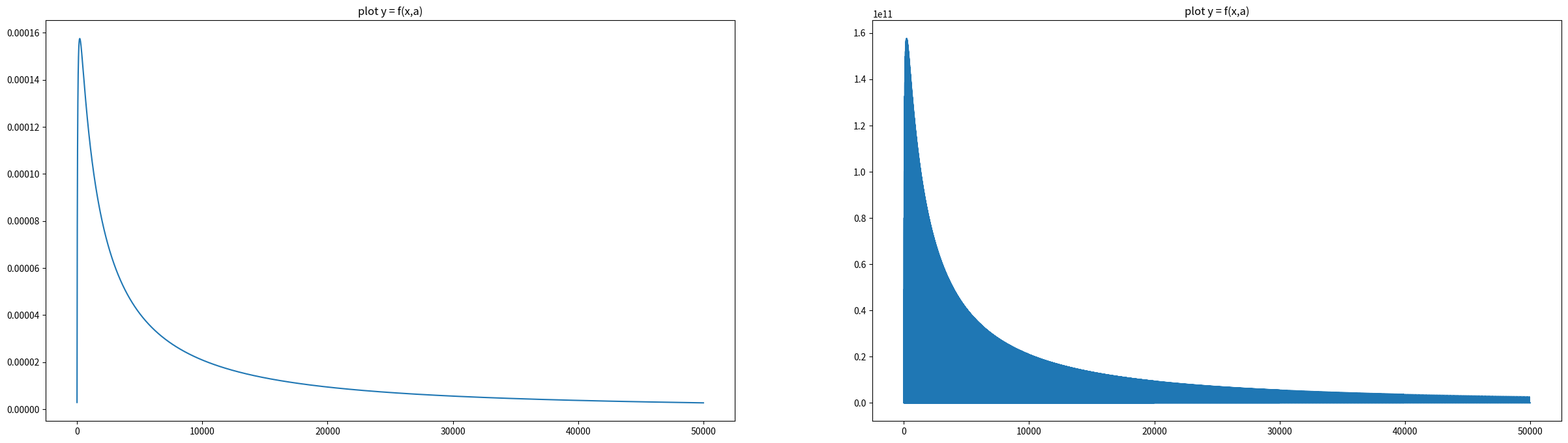

Recreate this plot in Python.
import matplotlib.pyplot as plt
import numpy as np

#f = lambda x,a : a * x**2
f = lambda x,theta,mu,sigma : np.exp((-(np.log(x-theta)-mu)**2)/(2*(sigma**2)))/(sigma*(x-theta)*np.sqrt(2*np.pi))

#set function parameters
theta=0
mu=9
sigma=1.9

#x = np.linspace(-200,8000)
domain = 50000
x = np.arange(0,domain, 1)
y2 = np.empty(domain)
y2.fill(0);
y = f(x,theta,mu,sigma)

# Fit into uint48, max val 281474976710656
scale = 10e6;
sigFigs = 10e7;


# Output csv for distribution js emulation 
np.savetxt("log_normal_py.csv", y, delimiter=",")

chunks = [5e3, 10e3, 20e3, 30e3, 40e3, 50e3] 
approx = np.empty(domain);
chunks.append(len(y))
chunkArrays = [[] for j in range(len(chunks))]

maximum = np.max(y[1:]) 
maxX = 0
for i in range(len(y)):
    if y[i] == maximum:
        maxX = i
        print('Max x: {}'.format(i))

for i in range(len(chunks)):
    chunkSize = np.power(2, i+2)
    lower = 0 if i == 0 else chunks[i-1]
    for j in range(int(lower), int(chunks[i])):
    #for j in y[int(lower):int(chunks[i])]:
        if j%chunkSize == 0:
            integer = int(y[1]*scale*sigFigs/2) if np.isnan(y[j]) else int(y[j]*scale*sigFigs)
            chunkArrays[i].append((integer, j))
            approx[j] = integer

with open('lnpdf-values.sol', 'w') as f:
    f.write('// last val {0:#0{1}x};\n'.format(int(y[-1]*scale*sigFigs), 12))
    f.write('// uint40 maximum = {0:#0{1}x};\n'.format(int(maximum*scale*sigFigs), 12))
    f.write('// uint32 maxX = {};\n'.format(maxX))
    for chunk in range(len(chunks)):
        chunkSize = np.power(2, 2 + chunk) 
        if(len(chunkArrays[chunk])):
            f.write('uint40[{}] internal yArray{};\n'.format(len(chunkArrays[chunk]), chunkSize))

    f.write('\n')
    for chunk in range(1, len(chunks)):
        chunkSize = np.power(2, 1 + chunk) 
        #if(len(chunkArrays[chunk])):
        if True:
            f.write('// yArray{}\n'.format(chunkSize))
            print(len(chunkArrays[chunk]))
            lower = chunkArrays[chunk - 1][0]
            upper = chunkArrays[chunk][0] if len(chunkArrays[chunk]) else chunkArrays[chunk - 1][-1]
            f.write('if(x >= {} && x < {}) {{\n'.format(lower[1], upper[1]))
            f.write('index = x - {};\n'.format(lower[1]))
            f.write('chunkSize = {};\n}}\n'.format(chunkSize))
            #f.write('y = yArray{}[index/{}];\n}}\n\n'.format(chunkSize, chunkSize))

    f.write('\n')
    for chunk in range(len(chunks)):
        #for i in range(len(chunkArrays[chunk])):
        #    chunkSize = np.power(2, 2 + chunk) 
        #    val = chunkArrays[chunk][i]
        #    f.write('yArray{}[{}] = '.format(chunkSize, i))
        #    f.write('{0:#0{1}x};'.format(val[0], 12))
        #    f.write('\t\t//{}\n'.format(val[1]));
        #f.write('\n');

        chunkSize = np.power(2, 2 + chunk) 
        f.write('uint40[{}] internal yArray{} = [\n'.format(len(chunkArrays[chunk]), chunkSize))
        for i in range(len(chunkArrays[chunk])):
            val = chunkArrays[chunk][i]
            #f.write('0x{:02x}'.format(val[0]))
            f.write('{0:#0{1}x}'.format(val[0], 12))
            if i < len(chunkArrays[chunk]) - 1:
                f.write(',')
            f.write('\t\t//{}\n'.format(val[1]))
        f.write('];\n');

with open('lnpdf-values.js', 'w') as f:
    f.write('module.exports = {\n');
    for chunk in range(len(chunks)):
        #for i in range(len(chunkArrays[chunk])):
        #    chunkSize = np.power(2, 2 + chunk) 
        #    val = chunkArrays[chunk][i]
        #    f.write('yArray{}[{}] = '.format(chunkSize, i))
        #    f.write('{0:#0{1}x};'.format(val[0], 12))
        #    f.write('\t\t//{}\n'.format(val[1]));
        #f.write('\n');

        chunkSize = np.power(2, 2 + chunk) 
        #f.write('uint40[{}] internal yArray{} = [\n'.format(len(chunkArrays[chunk]), chunkSize))
        f.write('"{}": [\n'.format(chunkSize))
        for i in range(len(chunkArrays[chunk])):
            val = chunkArrays[chunk][i]
            #f.write('0x{:02x}'.format(val[0]))
            f.write('{0:#0{1}x}'.format(val[0], 12))
            if i < len(chunkArrays[chunk]) - 1:
                f.write(',')
            f.write('\t\t//{}\n'.format(val[1]))
        f.write('],\n');
    f.write('\n}');

# Generate plot
fig, ax = plt.subplots(1,2, figsize=(30,8))

ax[0].set_title("plot y = f(x,a)")
ax[0].plot(x,y) # .. "plot f"
#ax.plot(x,y2) # .. "plot f"
ax[1].set_title("plot y = f(x,a)")
ax[1].plot(x,approx) # .. "plot f"
#ax[1].set_yscale("linear", nonposy='clip')
#plt.show()

#y2 = np.log10(y)

#plot the resulting arrays

#ax[1].set_title("plot np.log10(y)")
#ax[2].set_yscale("log", nonposy='clip')
#ax[2].plot(x,y) # .. "plot f on logarithmic scale"
